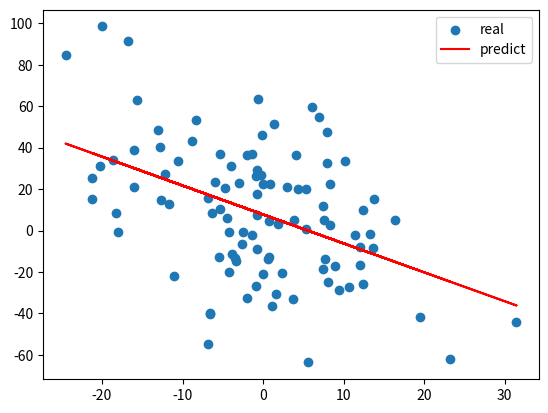

Here is the Python script that generated this plot:

# coding: utf-8

# # 1 Matrix operations
# 
# ## 1.1 Create a 4*4 identity matrix

# In[1]:


#This project is designed to get familiar with python list and linear algebra
#You cannot use import any library yourself, especially numpy

A = [[1,2,3], 
     [2,3,3], 
     [1,2,5]]

B = [[1,2,3,5], 
     [2,3,3,5], 
     [1,2,5,1]]

#TODO create a 4*4 identity matrix 
I = [
    [1,0,0,0],
    [0,1,0,0],
    [0,0,1,0],
    [0,0,0,1]
    ]


# ## 1.2 get the width and height of a matrix. 

# In[2]:


#TODO Get the height and weight of a matrix.
def shape(M):
    height = len(M)
    weight = 0
    if height > 0:
        weight = len(M[0])
    return height,weight


# In[3]:


# run following code to test your shape function
get_ipython().run_line_magic('run', '-i -e test.py LinearRegressionTestCase.test_shape')


# ## 1.3 round all elements in M to certain decimal points

# In[4]:


# TODO in-place operation, no return value
# TODO round all elements in M to decPts
def matxRound(M, decPts=4):
    for row, rowList in enumerate(M):
        for col, value in enumerate(rowList):
            M[row][col] = round(value, decPts)


# In[5]:


# run following code to test your matxRound function
get_ipython().run_line_magic('run', '-i -e test.py LinearRegressionTestCase.test_matxRound')


# ## 1.4 compute transpose of M

# In[6]:


#TODO compute transpose of M
def transpose(M):
    return list(map(list, zip(*M)))


# In[7]:


# run following code to test your transpose function
get_ipython().run_line_magic('run', '-i -e test.py LinearRegressionTestCase.test_transpose')


# ## 1.5 compute AB. return None if the dimensions don't match

# In[8]:


#TODO compute matrix multiplication AB, return None if the dimensions don't match
def matxMultiply(A, B):
    height_A, weight_A = shape(A)
    height_B, weight_B = shape(B)
    
    DIMENSIONS_NOT_MATCH = "Matrix A's column number doesn't equal to Matrix b's row number"
        
    if weight_A != height_B:
        raise ValueError(DIMENSIONS_NOT_MATCH)
    
    return [[sum((a*b) for a, b in zip(row, col)) for col in zip(*B)] for row in A]


# In[9]:


# run following code to test your matxMultiply function
get_ipython().run_line_magic('run', '-i -e test.py LinearRegressionTestCase.test_matxMultiply')


# ---
# 
# # 2 Gaussian Jordan Elimination
# 
# ## 2.1 Compute augmented Matrix 
# 
# $ A = \begin{bmatrix}
#     a_{11}    & a_{12} & ... & a_{1n}\\
#     a_{21}    & a_{22} & ... & a_{2n}\\
#     a_{31}    & a_{22} & ... & a_{3n}\\
#     ...    & ... & ... & ...\\
#     a_{n1}    & a_{n2} & ... & a_{nn}\\
# \end{bmatrix} , b = \begin{bmatrix}
#     b_{1}  \\
#     b_{2}  \\
#     b_{3}  \\
#     ...    \\
#     b_{n}  \\
# \end{bmatrix}$
# 
# Return $ Ab = \begin{bmatrix}
#     a_{11}    & a_{12} & ... & a_{1n} & b_{1}\\
#     a_{21}    & a_{22} & ... & a_{2n} & b_{2}\\
#     a_{31}    & a_{22} & ... & a_{3n} & b_{3}\\
#     ...    & ... & ... & ...& ...\\
#     a_{n1}    & a_{n2} & ... & a_{nn} & b_{n} \end{bmatrix}$

# In[10]:


#TODO construct the augment matrix of matrix A and column vector b, assuming A and b have same number of rows
def augmentMatrix(A, b):
    return [ra + rb for ra, rb in zip(A, b)]


# In[11]:


# run following code to test your augmentMatrix function
get_ipython().run_line_magic('run', '-i -e test.py LinearRegressionTestCase.test_augmentMatrix')


# ## 2.2 Basic row operations
# - exchange two rows
# - scale a row
# - add a scaled row to another

# In[12]:


# TODO r1 <---> r2
# TODO in-place operation, no return value
def swapRows(M, r1, r2):
    M[r1], M[r2] = M[r2], M[r1]


# In[13]:


# run following code to test your swapRows function
get_ipython().run_line_magic('run', '-i -e test.py LinearRegressionTestCase.test_swapRows')


# In[14]:


# TODO r1 <--- r1 * scale
# TODO in-place operation, no return value
def scaleRow(M, r, scale):
    if scale == 0:
        raise ValueError
    M[r] = [value * scale for value in M[r]]


# In[15]:


# run following code to test your scaleRow function
get_ipython().run_line_magic('run', '-i -e test.py LinearRegressionTestCase.test_scaleRow')


# In[16]:


# TODO r1 <--- r1 + r2*scale
# TODO in-place operation, no return value
def addScaledRow(M, r1, r2, scale):
    M[r1] = [e1 + e2 * scale for e1, e2 in zip(M[r1], M[r2])]


# In[17]:


# run following code to test your addScaledRow function
get_ipython().run_line_magic('run', '-i -e test.py LinearRegressionTestCase.test_addScaledRow')


# ## 2.3  Gauss-jordan method to solve Ax = b
# 
# ### Hint：
# 
# Step 1: Check if A and b have same number of rows
# Step 2: Construct augmented matrix Ab
# 
# Step 3: Column by column, transform Ab to reduced row echelon form [wiki link](https://en.wikipedia.org/wiki/Row_echelon_form#Reduced_row_echelon_form)
#     
#     for every column of Ab (except the last one)
#         column c is the current column
#         Find in column c, at diagonal and under diagonal (row c ~ N) the maximum absolute value
#         If the maximum absolute value is 0
#             then A is singular, return None （Prove this proposition in Question 2.4）
#         else
#             Apply row operation 1, swap the row of maximum with the row of diagonal element (row c)
#             Apply row operation 2, scale the diagonal element of column c to 1
#             Apply row operation 3 mutiple time, eliminate every other element in column c
#             
# Step 4: return the last column of Ab
# 
# ### Remark：
# We don't use the standard algorithm first transfering Ab to row echelon form and then to reduced row echelon form.  Instead, we arrives directly at reduced row echelon form. If you are familiar with the stardard way, try prove to yourself that they are equivalent. 

# In[18]:


#TODO implement gaussian jordan method to solve Ax = b

""" Gauss-jordan method to solve x such that Ax = b.
        A: square matrix, list of lists
        b: column vector, list of lists
        decPts: degree of rounding, default value 4
        epsilon: threshold for zero, default value 1.0e-16
        
    return x such that Ax = b, list of lists 
    return None if A and b have same height
    return None if A is (almost) singular
"""

def gj_Solve(A, b, decPts=4, epsilon = 1.0e-16):
    height = len(A)
    if height != len(b):
        raise ValueError
    B = augmentMatrix(A, b)
    
    for col in range(height):
        maxValue = 0
        value = 0
        maxRow = 0
        for r in range(col, height):
            if abs(B[r][col]) > maxValue:
                maxValue = abs(B[r][col])
                value = B[r][col]
                maxRow = r

        # singular
        if maxValue < epsilon:
            return None

        if col != maxRow:
            swapRows(B, col, maxRow)
            if value != 1:
                scaleRow(B, col, 1.0 / B[col][col])
        else:
            if value != 1:
                scaleRow(B, col, 1.0 / B[col][col])

        for num in range(0, height):
            if num != col:
                addScaledRow(B, num, col, -B[num][col])

    result = []
    for row in range(height):
        result.append([])
        result[row].append(round(B[row][-1], decPts))
    return result


# In[19]:


# run following code to test your addScaledRow function
get_ipython().run_line_magic('run', '-i -e test.py LinearRegressionTestCase.test_gj_Solve')


# ## 2.4 Prove the following proposition:
# 
# **If square matrix A can be divided into four parts: ** 
# 
# $ A = \begin{bmatrix}
#     I    & X \\
#     Z    & Y \\
# \end{bmatrix} $, where I is the identity matrix, Z is all zero and the first column of Y is all zero, 
# 
# **then A is singular.**
# 
# Hint: There are mutiple ways to prove this problem.  
# - consider the rank of Y and A
# - consider the determinate of Y and A 
# - consider certain column is the linear combination of other columns

# # TODO Please use latex 
# 
# ### Proof：  
# Please see the proof.pdf

# ---
# 
# # 3 Linear Regression: 
# 
# ## 3.1 Compute the gradient of loss function with respect to parameters 
# ## (Choose one between two 3.1 questions)
# 
# We define loss funtion $E$ as 
# $$
# E(m, b) = \sum_{i=1}^{n}{(y_i - mx_i - b)^2}
# $$
# and we define vertex $Y$, matrix $X$ and vertex $h$ :
# $$
# Y =  \begin{bmatrix}
#     y_1 \\
#     y_2 \\
#     ... \\
#     y_n
# \end{bmatrix}
# ,
# X =  \begin{bmatrix}
#     x_1 & 1 \\
#     x_2 & 1\\
#     ... & ...\\
#     x_n & 1 \\
# \end{bmatrix},
# h =  \begin{bmatrix}
#     m \\
#     b \\
# \end{bmatrix}
# $$
# 
# 
# Proves that 
# $$
# \frac{\partial E}{\partial m} = \sum_{i=1}^{n}{-2x_i(y_i - mx_i - b)}
# $$
# 
# $$
# \frac{\partial E}{\partial b} = \sum_{i=1}^{n}{-2(y_i - mx_i - b)}
# $$
# 
# $$
# \begin{bmatrix}
#     \frac{\partial E}{\partial m} \\
#     \frac{\partial E}{\partial b} 
# \end{bmatrix} = 2X^TXh - 2X^TY
# $$

# TODO Please use latex
# 
# ### Proof：
# Please see the proof.pdf

# ## 3.1 Compute the gradient of loss function with respect to parameters 
# ## (Choose one between two 3.1 questions)
# We define loss funtion $E$ as 
# $$
# E(m, b) = \sum_{i=1}^{n}{(y_i - mx_i - b)^2}
# $$
# and we define vertex $Y$, matrix $X$ and vertex $h$ :
# $$
# Y =  \begin{bmatrix}
#     y_1 \\
#     y_2 \\
#     ... \\
#     y_n
# \end{bmatrix}
# ,
# X =  \begin{bmatrix}
#     x_1 & 1 \\
#     x_2 & 1\\
#     ... & ...\\
#     x_n & 1 \\
# \end{bmatrix},
# h =  \begin{bmatrix}
#     m \\
#     b \\
# \end{bmatrix}
# $$
# 
# Proves that 
# $$
# E = Y^TY -2(Xh)^TY + (Xh)^TXh
# $$
# 
# $$
# \frac{\partial E}{\partial h} = 2X^TXh - 2X^TY
# $$

# TODO Please use latex （refering to the latex in problem may help）
# 
# TODO Proof：

# ## 3.2  Linear Regression
# ### Solve equation $X^TXh = X^TY $ to compute the best parameter for linear regression.

# In[20]:


#TODO implement linear regression 
'''
points: list of (x,y) tuple
return m and b
'''
def linearRegression(points):
    x = points[0]
    y = points[1]
    x_T = transpose(x)
    x_T_x = matxMultiply(x_T, x)
    x_T_y = matxMultiply(x_T, y)

    result = gj_Solve(x_T_x, x_T_y)
    m_compute, b_compute = result[0][0], result[1][0]
    return m_compute, b_compute


# ## 3.3 Test your linear regression implementation

# In[22]:


import random
get_ipython().run_line_magic('matplotlib', 'inline')
import matplotlib.pyplot as plt
#TODO Construct the linear function
m_truth = round(random.gauss(0, 10), 4)
b_truth = round(random.gauss(0, 10), 4)
    
#TODO Construct points with gaussian noise
x_data = []
x = []
y = []
for i in range(100):
    x.append([])
    x_value = round(random.gauss(0, 10), 4)
    x[i].append(x_value)
    x_data.append([])
    x_data[i].append(x_value)
    x[i].append(1)

    y.append([])
    y[i].append(m_truth * x[-1][0] + b_truth + random.gauss(0, 30))

p1 = plt.scatter(x_data, y)

#TODO Compute m and b and compare with ground truth
m_compute, b_compute = linearRegression((x, y))
y_predict = []
for i in range(100):
    y_predict.append(x_data[i][0] * m_compute + b_compute)
p2 = plt.plot(x_data, y_predict, color='red')
plt.legend((p1, p2[0]), ("real", "predict"))
    
# if not (abs(m_compute - m_truth) / m_truth < 2e-2 and abs(b_compute - b_truth) / b_truth < 2e-2):
#     raise ValueError("m_truth={}, b_truth={} but got m_compute={}, b_compute={}".format(m_truth, b_truth, m_compute, b_compute))
# print("OK")

print("m_truth={}, b_truth={}, m_compute={}, b_compute={}".format(m_truth, b_truth, m_compute, b_compute))

